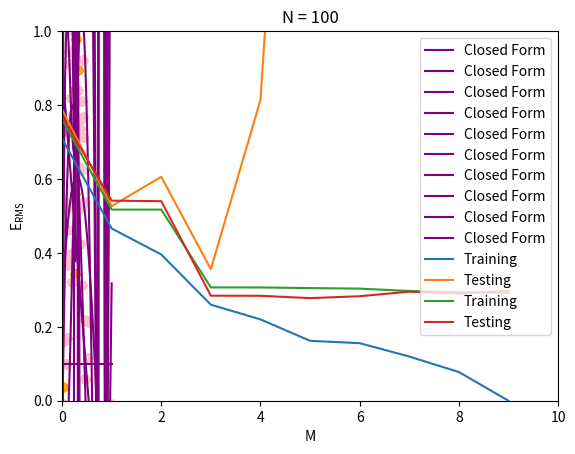

Reproduce this figure in Python.
import numpy as np
import matplotlib.pyplot as plt

nTrain = 10
xTrain = np.random.uniform(0,1,nTrain)
tTrain = np.ones((nTrain,1))
tTrain[:,0] = np.sin(2*np.pi*xTrain) + np.random.normal(0,0.3,nTrain)
# plt.scatter(xTrain, tTrain)
# plt.show()

nTest = 100
xTest = np.random.uniform(0,1,nTest)
tTest = np.ones((nTest,1))
tTest[:,0] = np.sin(2*np.pi*xTest) + np.random.normal(0,0.3,nTest)
# plt.scatter(xTest, tTest)
# plt.show()


errTrain = []
errTest = []
print("N Train = 10: ")
for m in range(0,10):
    tempList = []
    tempListTest = []
    for i in range(m+1):
        tempList.insert(0, xTrain**i)
        tempListTest.insert(0, xTest**i)
    phi = np.array(tempList)
    phiTest = np.array(tempListTest)
    phi = np.transpose(phi)
    phiTest = np.transpose(phiTest)
    phiP = np.linalg.pinv(phi)
    w = phiP.dot(tTrain)
    print(w)

    x0 = np.linspace(0,1)
    y = 0
    temp = m
    for i in range(len(w)):
        y+= w[i]*x0**m
        m = m-1
    m = temp
    plt.plot(x0, y, color="purple", label='Closed Form')
    plt.scatter(xTrain, tTrain, color="orange")
    plt.scatter(xTest, tTest, color="pink")
    plt.xlim(0,1)
    plt.ylim(-1.5,1.5)
    plt.show()

    errTrain.append(np.sqrt((np.linalg.norm(phi.dot(w)-tTrain, ord =2)**2)/nTrain))
    errTest.append((np.sqrt((np.linalg.norm(phiTest.dot(w)-tTest, ord =2)**2)/nTest)))
    print("\nTraining error for M = {} is:".format(m))
    print(errTrain[m])
    print("Testing error for M = {} is:".format(m))
    print(errTest[m])

plt.plot(errTrain, label = "Training")
plt.plot(errTest, label = "Testing")
plt.title("N = 10")
plt.legend()
# plt.plot((errTrain - min(errTrain)) / (max(errTrain) - min(errTrain)))
# plt.plot((errTest - min(errTest)) / (max(errTest) - min(errTest)))
plt.xlim(0,10)
plt.xlabel("M")
plt.ylim(0,1)
plt.ylabel("$\mathregular{E_{RMS}}$")
plt.show()

#######################################################################################


nTrain = 100
xTrain = np.random.uniform(0,1,nTrain)
tTrain = np.ones((nTrain,1))
tTrain[:,0] = np.sin(2*np.pi*xTrain) + np.random.normal(0,0.3,nTrain)
# plt.scatter(xTrain, tTrain)
# plt.show()

nTest = 100
xTest = np.random.uniform(0,1,nTest)
tTest = np.ones((nTest,1))
tTest[:,0] = np.sin(2*np.pi*xTest) + np.random.normal(0,0.3,nTest)
# plt.scatter(xTest, tTest)
# plt.show()


errTrain = []
errTest = []
print("\n\nXXXXXXXXXXXXXXXXXXXXXXXXXXXXXXXXXXXXXXXXXXXXXXXX ")
print("\n\nN Train = 100: ")
for m in range(0,10):
    tempList = []
    tempListTest = []
    for i in range(m+1):
        tempList.insert(0, xTrain**i)
        tempListTest.insert(0, xTest**i)
    phi = np.array(tempList)
    phiTest = np.array(tempListTest)
    phi = np.transpose(phi)
    phiTest = np.transpose(phiTest)
    phiP = np.linalg.pinv(phi)
    w = phiP.dot(tTrain)

    x0 = np.linspace(0,1)
    y = 0
    temp = m
    for i in range(len(w)):
        y+= w[i]*x0**m
        m = m-1
    m = temp
    # plt.plot(x0, y, color="purple", label='Closed Form')
    # plt.scatter(xTrain, tTrain, color="orange")
    # plt.scatter(xTest, tTest, color="pink")
    # plt.xlim(0,1)
    # plt.ylim(-1.5,1.5)
    # plt.show()

    errTrain.append(np.sqrt((np.linalg.norm(phi.dot(w)-tTrain, ord =2)**2)/nTrain))
    errTest.append((np.sqrt((np.linalg.norm(phiTest.dot(w)-tTest, ord =2)**2)/nTest)))
    print("\nTraining error for M = {} is:".format(m))
    print(errTrain[m])
    print("Testing error for M = {} is:".format(m))
    print(errTest[m])

plt.plot(errTrain, label = "Training")
plt.plot(errTest, label = "Testing")
plt.title("N = 100")
plt.legend()
# plt.plot((errTrain - min(errTrain)) / (max(errTrain) - min(errTrain)))
# plt.plot((errTest - min(errTest)) / (max(errTest) - min(errTest)))
plt.xlim(0,10)
plt.xlabel("M")
plt.ylim(0,1)
plt.ylabel("$\mathregular{E_{RMS}}$")
plt.show()